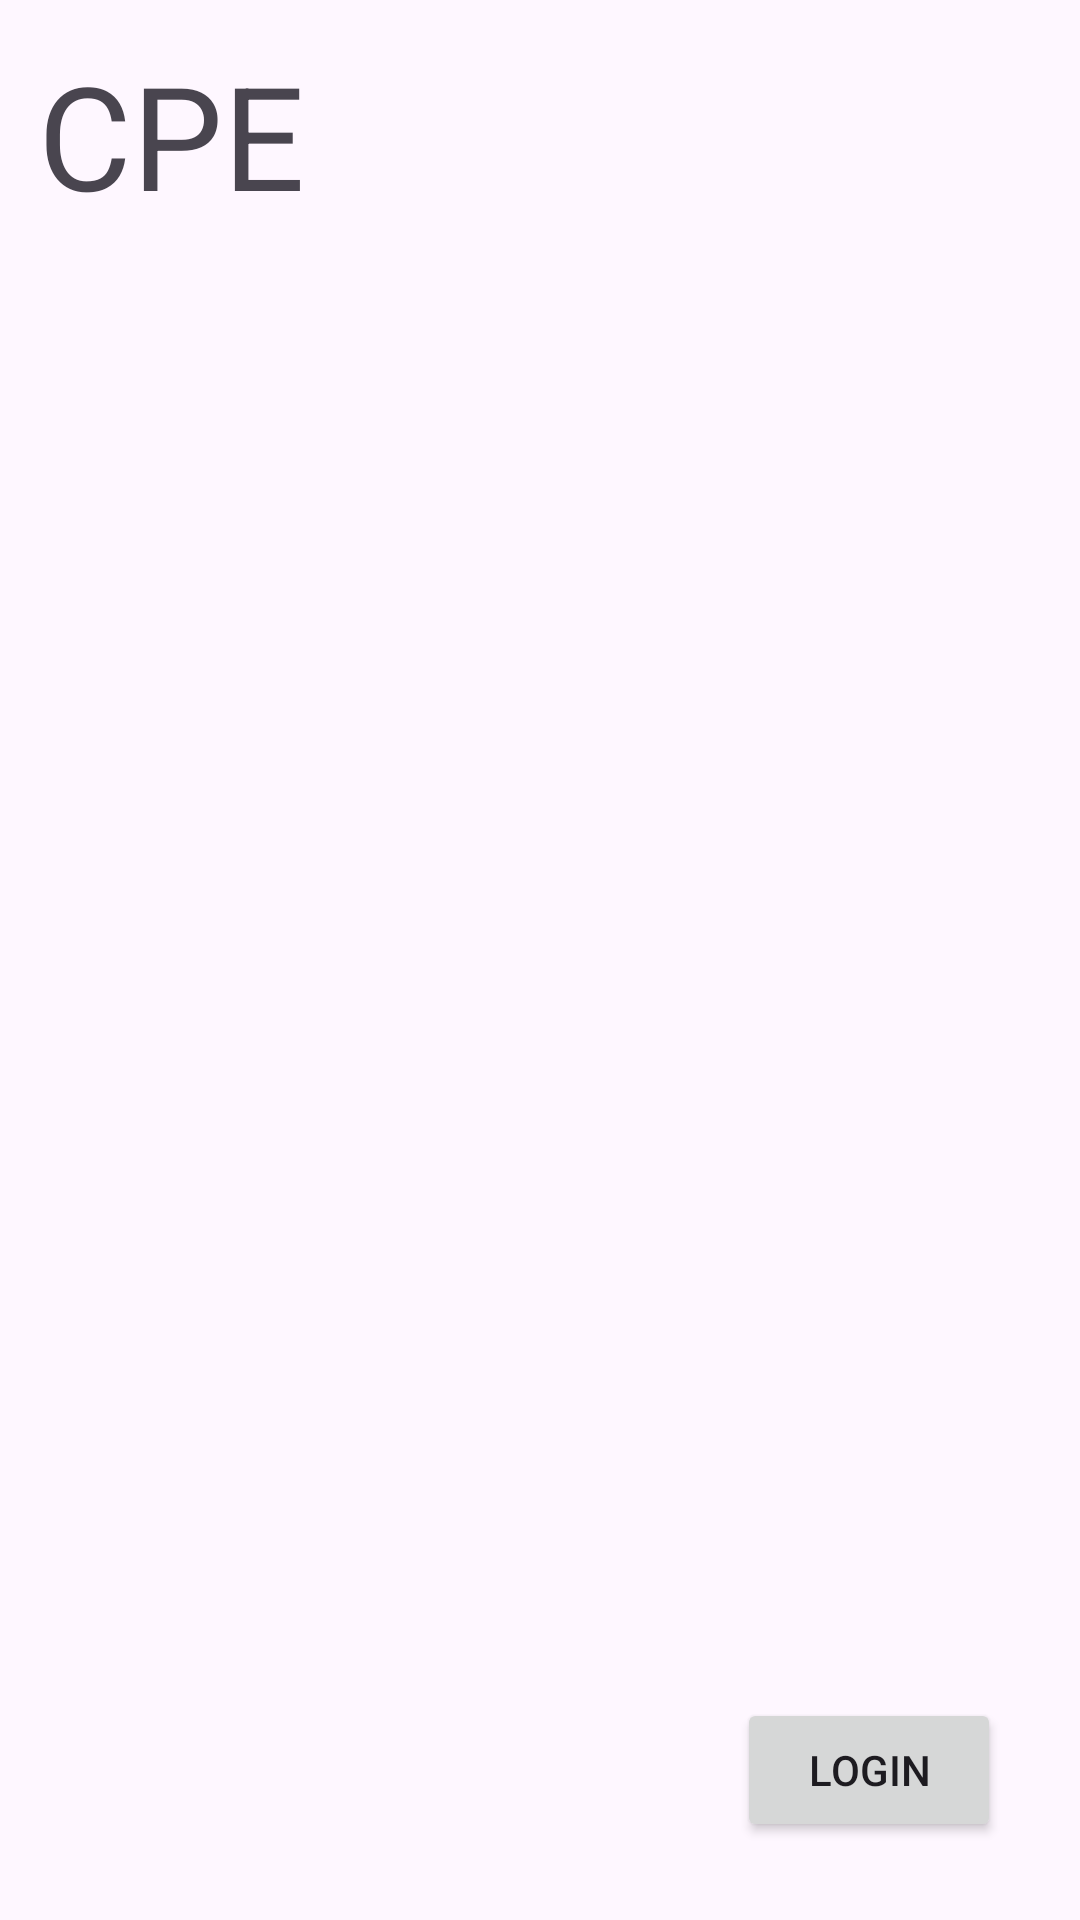

Produce the Android XML layout that renders to this screen, including the resource entries it uses.
<!-- AndroidManifest.xml: application theme Theme.Cpe -->
<!-- res/layout/activity_main.xml -->
<?xml version="1.0" encoding="utf-8"?>
<androidx.constraintlayout.widget.ConstraintLayout xmlns:android="http://schemas.android.com/apk/res/android"
    xmlns:app="http://schemas.android.com/apk/res-auto"
    xmlns:tools="http://schemas.android.com/tools"
    android:id="@+id/main"
    android:layout_width="match_parent"
    android:layout_height="match_parent"
    tools:context=".MainActivity">

    <TextView
        android:layout_width="wrap_content"
        android:layout_height="wrap_content"
        android:text="CPE"
        android:textSize="48sp"
        app:layout_constraintBottom_toBottomOf="parent"
        app:layout_constraintEnd_toEndOf="parent"
        app:layout_constraintHorizontal_bias="0.047"
        app:layout_constraintStart_toStartOf="parent"
        app:layout_constraintTop_toTopOf="parent"
        app:layout_constraintVertical_bias="0.022" />

    <Button
        android:id="@+id/button"
        android:layout_width="wrap_content"
        android:layout_height="wrap_content"
        android:text="Login"
        app:layout_constraintBottom_toBottomOf="parent"
        app:layout_constraintEnd_toEndOf="parent"
        app:layout_constraintHorizontal_bias="0.903"
        app:layout_constraintStart_toStartOf="parent"
        app:layout_constraintTop_toTopOf="parent"
        app:layout_constraintVertical_bias="0.956" />

</androidx.constraintlayout.widget.ConstraintLayout>
<!-- resources referenced by this layout -->
<resources>
  <style name="Theme.Cpe" parent="Base.Theme.Cpe" />
  <style name="Base.Theme.Cpe" parent="Theme.Material3.DayNight.NoActionBar">
          
          
      </style>
</resources>
